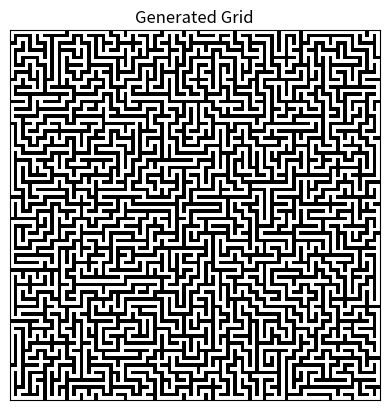

Write Python code to recreate this figure.
import random as rand
import numpy as np
import matplotlib.pyplot as plt

class GridEnvironment:

    def __init__(self, size):
        self.size = size
        self.grid = np.ones((size, size))
        self.start = None
        self.goal = None
        self.create_maze()

    def get_neighbors(self, node):
        neighbors = []
        for dr, dc in [(0,2), (0,-2), (2,0), (-2,0)]:
            nr, nc = node[0] + dr, node[1] + dc
            if -1 < nr < self.size and -1 < nc < self.size:
                neighbors.append((nr, nc))
        return neighbors

    def create_obstacles_badly(self):
        for i in range(self.size):
            for j in range(self.size):
                if rand.random() > 0.7:
                    self.grid[i,j] = 1

    def create_maze(self):
        """Generate a maze using iterative DFS."""
        # Choose a random starting cell (ensure it's on an even index)
        start = (rand.randint(0, (self.size - 1) // 2) * 2, rand.randint(0, (self.size - 1) // 2) * 2)
        self.start = start
        stack = [start]
        self.grid[start] = 0  # Mark the starting cell as a passage

        while stack:
            current = stack.pop()
            neighbors = self.get_neighbors(current)
            unvisited_neighbors = [n for n in neighbors if self.grid[n] == 1]

            if unvisited_neighbors:
                # Push the current cell back to the stack
                stack.append(current)

                # Choose a random unvisited neighbor
                next_cell = rand.choice(unvisited_neighbors)

                # Remove the wall between the current cell and the chosen neighbor
                wall_row = (current[0] + next_cell[0]) // 2
                wall_col = (current[1] + next_cell[1]) // 2
                self.grid[wall_row, wall_col] = 0  # Carve a passage

                # Mark the chosen cell as visited and push it to the stack
                self.grid[next_cell] = 0
                stack.append(next_cell)

env = GridEnvironment(101)
print(env.grid)

plt.imshow(env.grid, cmap='gray_r', origin='upper')  # Use 'gray' colormap for 0 and 1
plt.title("Generated Grid")
plt.xticks([])  # Remove x-axis ticks
plt.yticks([])  # Remove y-axis ticks
plt.show()